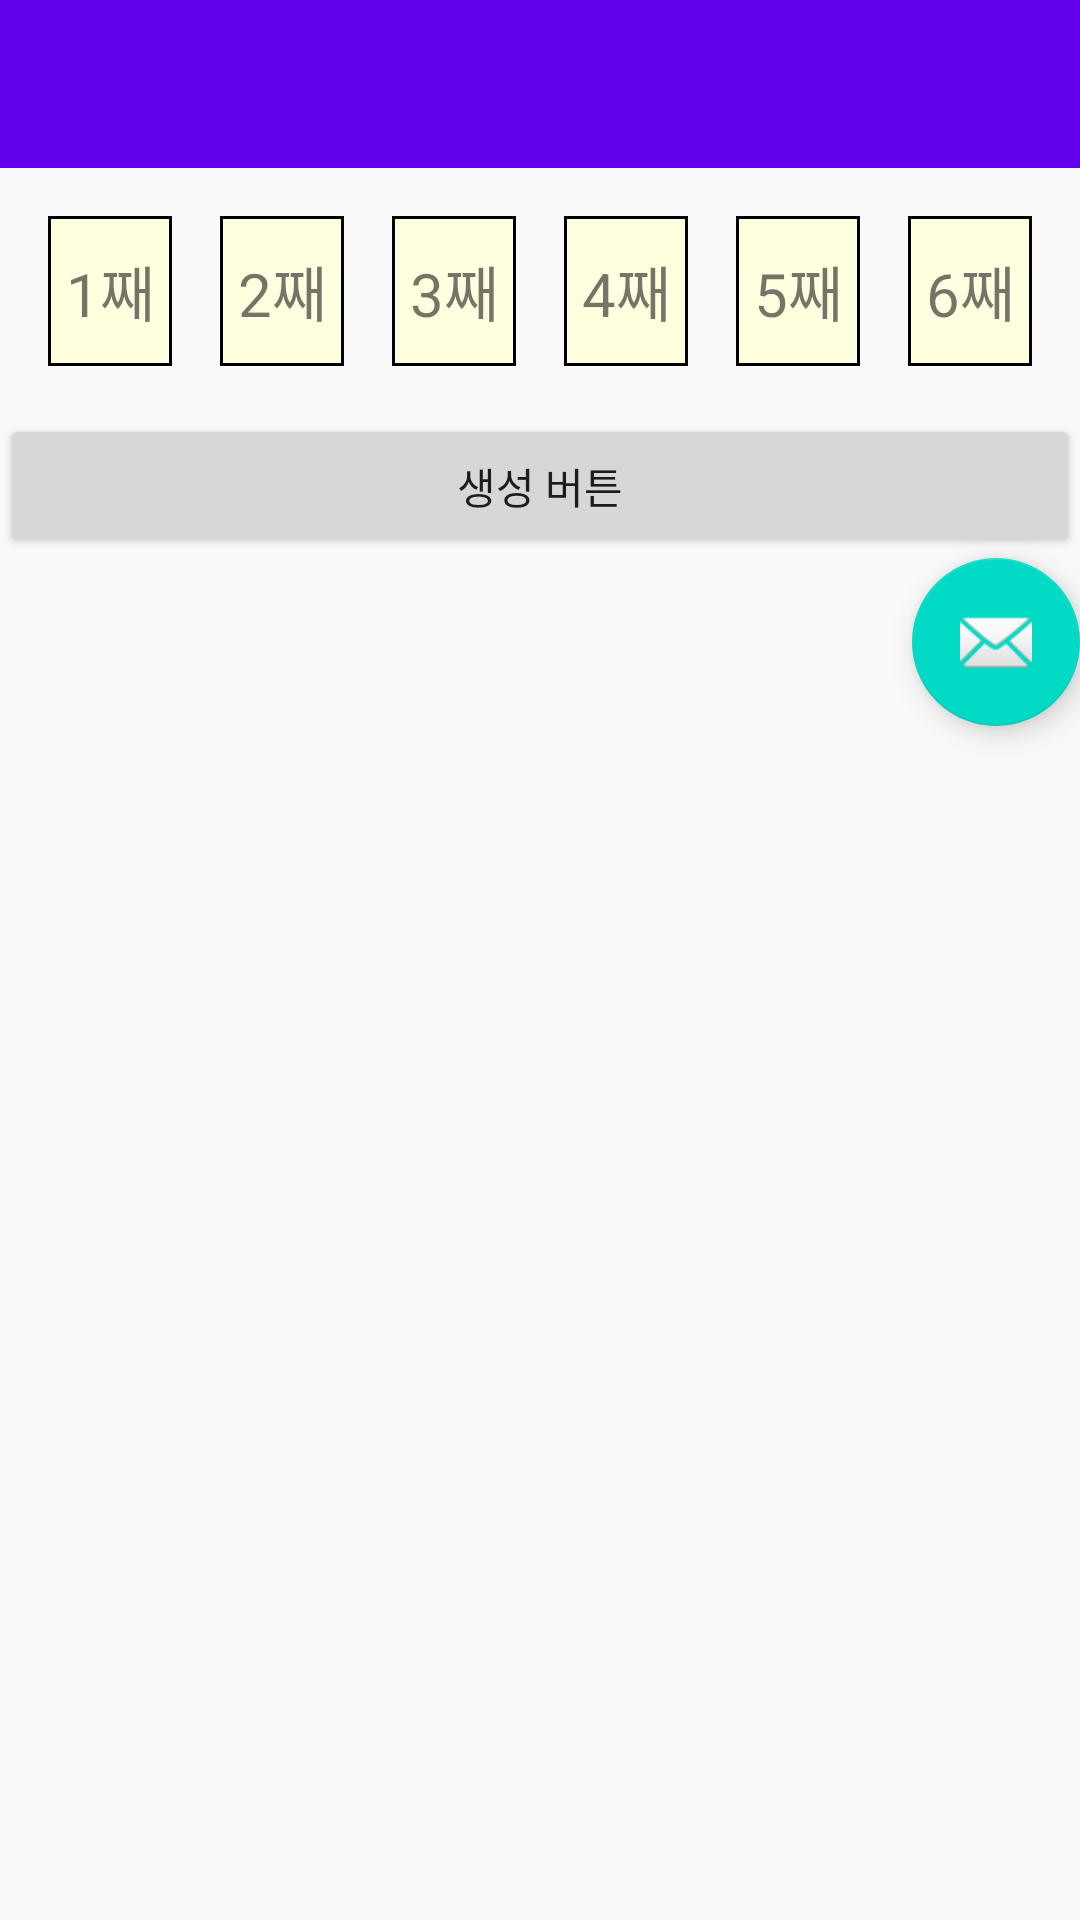

Reconstruct the res/layout file that produces this screen, plus the resources it refers to.
<!-- AndroidManifest.xml: activity theme AppTheme.NoActionBar -->
<!-- res/layout/activity_main.xml -->
<?xml version="1.0" encoding="utf-8"?>
<LinearLayout xmlns:android="http://schemas.android.com/apk/res/android"
    xmlns:app="http://schemas.android.com/apk/res-auto"
    xmlns:tools="http://schemas.android.com/tools"
    android:layout_width="match_parent"
    android:layout_height="match_parent"
    android:orientation="vertical"
    tools:context="example.lotto.MainActivity">

    <android.support.v7.widget.Toolbar
        android:id="@+id/toolbar"
        android:layout_width="match_parent"
        android:layout_height="?attr/actionBarSize"
        android:background="?attr/colorPrimary"
        app:popupTheme="@style/AppTheme.PopupOverlay" />

    <include layout="@layout/content_main" />

    <Button
        android:id="@+id/button"
        android:layout_width="match_parent"
        android:layout_height="wrap_content"
        android:text="생성 버튼" />

    <android.support.design.widget.FloatingActionButton
        android:id="@+id/fab"
        android:layout_width="wrap_content"
        android:layout_height="wrap_content"
        android:layout_gravity="bottom|end"
        android:layout_margin="@dimen/fab_margin"
        app:srcCompat="@android:drawable/ic_dialog_email" />

</LinearLayout>


    
<!-- res/layout/content_main.xml (included above) -->
<?xml version="1.0" encoding="utf-8"?>
<LinearLayout
    xmlns:android="http://schemas.android.com/apk/res/android"
    xmlns:tools="http://schemas.android.com/tools"
    android:layout_width="match_parent"
    android:layout_height="wrap_content"
    android:layout_margin="8dp"
    tools:context="example.lotto.MainActivity">



    <TextView
        android:id="@+id/numbers0"
        android:gravity="center"
        android:layout_width="50dp"
        android:layout_height="50dp"
        android:layout_margin="8dp"
        android:layout_weight="1"
        android:background="@drawable/rectangle"
        android:text="1째"
        android:textSize="20dp" />

    <TextView
        android:id="@+id/numbers1"
        android:gravity="center"
        android:layout_width="50dp"
        android:layout_height="50dp"
        android:layout_margin="8dp"
        android:layout_weight="1"
        android:background="@drawable/rectangle"
        android:text="2째"
        android:textSize="20dp" />

    <TextView
        android:id="@+id/numbers2"
        android:gravity="center"
        android:layout_width="50dp"
        android:layout_height="50dp"
        android:layout_margin="8dp"
        android:layout_weight="1"
        android:background="@drawable/rectangle"
        android:text="3째"
        android:textSize="20dp" />

    <TextView
        android:id="@+id/numbers3"
        android:gravity="center"
        android:layout_width="50dp"
        android:layout_height="50dp"
        android:layout_margin="8dp"
        android:layout_weight="1"
        android:background="@drawable/rectangle"
        android:text="4째"
        android:textSize="20dp" />

    <TextView
        android:id="@+id/numbers4"
        android:gravity="center"
        android:layout_width="50dp"
        android:layout_height="50dp"
        android:layout_margin="8dp"
        android:layout_weight="1"
        android:background="@drawable/rectangle"
        android:text="5째"
        android:textSize="20dp" />

    <TextView
        android:id="@+id/numbers5"
        android:gravity="center"
        android:layout_width="50dp"
        android:layout_height="50dp"
        android:layout_margin="8dp"
        android:layout_weight="1"
        android:background="@drawable/rectangle"
        android:text="6째"
        android:textSize="20dp" />

</LinearLayout>
<!-- resources referenced by this layout -->
<resources>
  <!-- drawable rectangle (drawable) -->
  <?xml version="1.0" encoding="utf-8"?>
  <ripple xmlns:android="http://schemas.android.com/apk/res/android"
      android:color="?android:colorControlHighlight">
  
      <item>
          <shape android:shape="rectangle">
              <solid android:color="#FFFFE0" />       
  
              <stroke android:width="1dip" android:color="#000000"/>
          </shape>
      </item>
  
  </ripple>
  
  
  
  <style name="AppTheme.PopupOverlay" parent="ThemeOverlay.AppCompat.Light" />
  <style name="AppTheme.NoActionBar">
          <item name="windowActionBar">false</item>
          <item name="windowNoTitle">true</item>
      </style>
</resources>
